The GitHub repository radiakos/Project_MLops_DTU contains a labelled image folder "processed" with 6 categories: apple, banana, guava, lime, orange, pomegranate. Examples follow, each with its label.

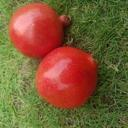
Label: pomegranate

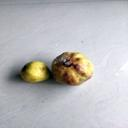
Label: guava

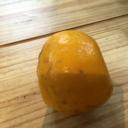
Label: orange

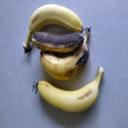
Label: banana

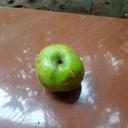
Label: apple

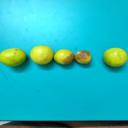
Label: lime
